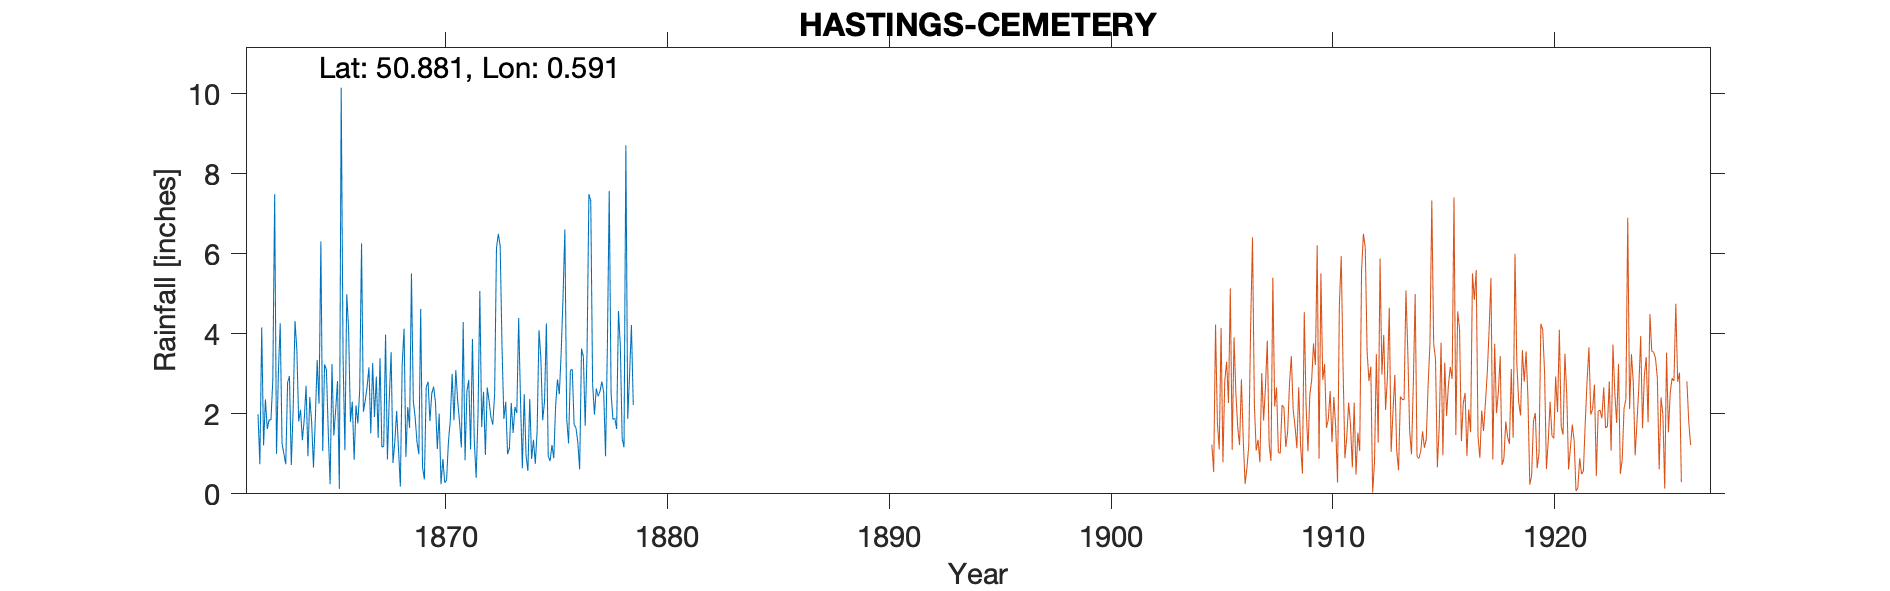

The table this chart was drawn from, first rows:
HASTINGS-CEMETERY, , , , , , , , , , , , , , , , , , , , 
Grid ref, TQ8238112264, Long, 0.5913, Lat, 50.88, Elevation, 500, ft, , , , , , , , , , , , 
Station no, RR4158, , , , , , , , , , , , , , , , , , , 
, 1860, 1861, 1862, 1863, 1864, 1865, 1866, 1867, 1868, 1869, 1870, 1871, 1872, 1873, 1874, 1875, 1876, 1877, 1878, 1879
January, , , 1.99, 4.26, 1.34, 3.23, 4.99, 3.16, 3.54, 2.33, 2.28, 2.33, 5.07, 3.67, 2.49, 4.26, 1.26, 7.32, 1.86, 
February, , , 0.74, 1.25, 1.86, 3.1, 4.12, 1.51, 0.77, 1.91, 1.12, 1.81, 1.67, 1.87, 0.96, 0.94, 3.09, 2.75, 1.89, 
March, , , 4.16, 1, 2.7, 1.55, 1.8, 3.27, 1.3, 1.29, 2, 1.16, 2.55, 2.3, 0.57, 0.82, 3.11, 1.98, 1.62, 
April, , , 1.21, 0.74, 0.94, 0.24, 2.3, 1.92, 2.07, 0.99, 0.24, 4.29, 0.97, 0.99, 2.37, 1.22, 1.73, 2.63, 4.57, 
May, , , 2.36, 2.78, 2.42, 3.24, 0.85, 2.93, 1.11, 4.62, 0.87, 0.84, 2.66, 1.14, 0.87, 0.89, 1.65, 2.44, 3.7, 
June, , , 1.62, 2.94, 1.8, 1.46, 2.21, 1.4, 0.18, 0.66, 0.28, 2.56, 2.32, 2.27, 1.35, 2.2, 1.29, 2.56, 1.38, 
July, , , 1.85, 0.72, 0.66, 2.09, 1.76, 3.39, 3.23, 0.36, 0.34, 2.85, 1.91, 1.52, 0.75, 2.86, 0.61, 2.81, 1.16, 
August, , , 1.85, 2.1, 1.88, 2.82, 2.59, 1.17, 4.13, 2.67, 1.29, 1.11, 1.73, 2.17, 1.58, 2.49, 3.63, 2.54, 8.71, 
September, , , 2.84, 4.32, 3.34, 0.12, 6.26, 1.19, 0.92, 2.8, 1.83, 3.87, 2.49, 2.02, 4.09, 3.53, 3.43, 0.94, 1.87, 
October, , , 7.49, 3.61, 2.25, 10.15, 2.05, 3.98, 2.17, 1.82, 3, 1.31, 6.14, 4.39, 3.4, 4.9, 1.7, 3.69, 2.97, 
November, , , 1, 1.81, 6.31, 3.44, 2.33, 0.86, 1.65, 2.51, 1.84, 0.4, 6.5, 2.34, 1.84, 6.61, 3.54, 7.57, 4.22, 
December, , , 3, 2.1, 1.07, 1.09, 2.67, 2.37, 5.51, 2.68, 3.09, 1.96, 6.19, 0.64, 2.31, 1.87, 7.49, 2.52, 2.22, 
Total, , , 30.11, 27.63, 26.57, 32.53, 33.93, 27.15, 26.58, 24.64, 18.18, 24.49, 40.2, 25.32, 22.58, 32.59, 32.53, 39.75, 36.17, 
1864 Total IDR, , , , , , , , , , , , , , , , , , , , 
